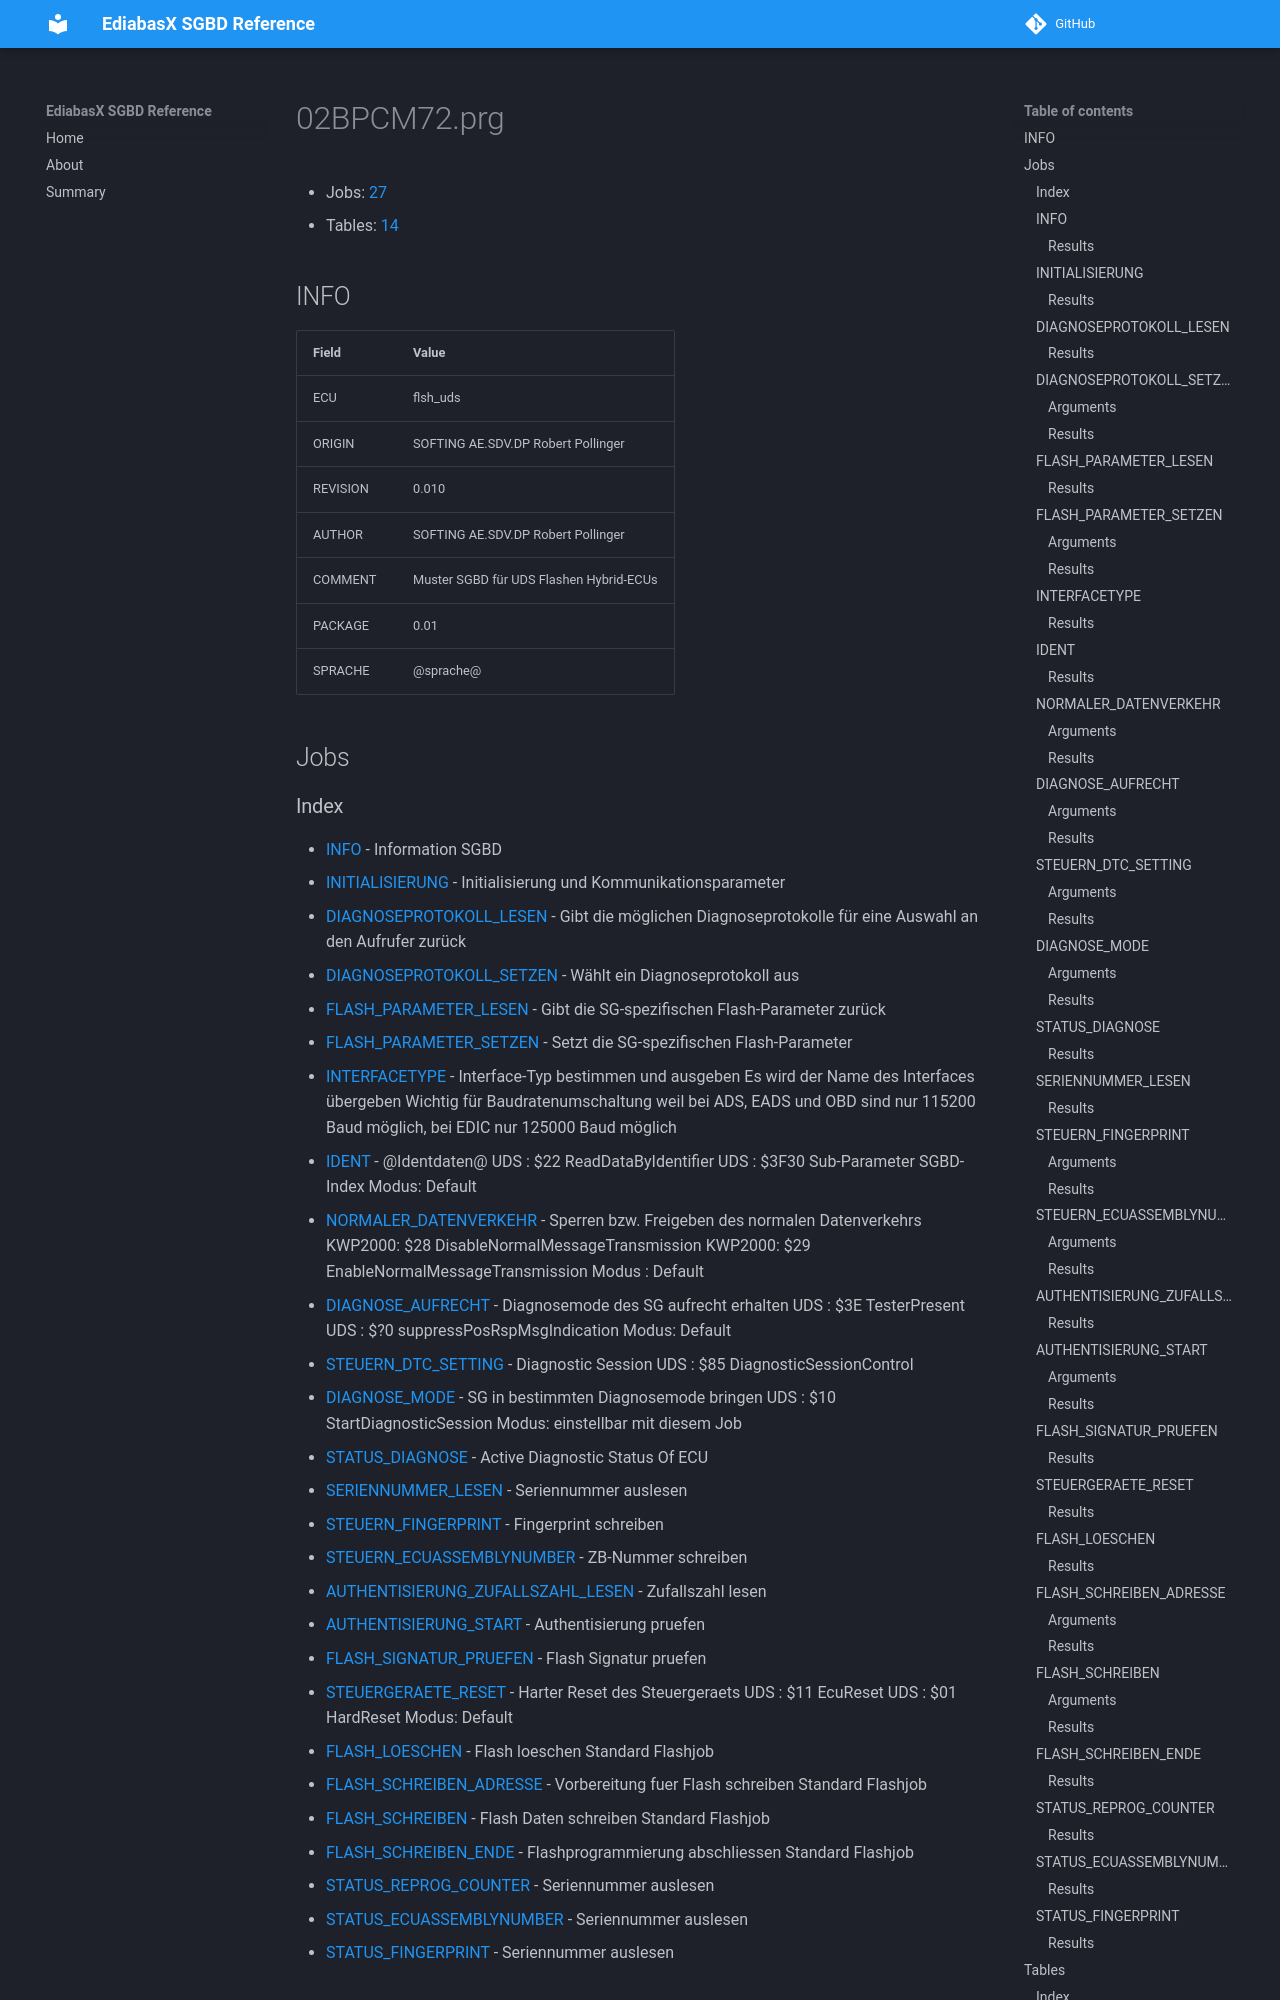

repository: emdzej/ediabasx-docs-sgbd · page: sgbd/02BPCM72/index.html · generator: mkdocs

# 02BPCM72.prg

- Jobs: [27](#jobs)
- Tables: [14](#tables)

## INFO

| Field | Value |
| --- | --- |
| ECU | flsh_uds |
| ORIGIN | SOFTING AE.SDV.DP Robert Pollinger |
| REVISION | 0.010 |
| AUTHOR | SOFTING AE.SDV.DP Robert Pollinger |
| COMMENT | Muster SGBD für UDS Flashen Hybrid-ECUs |
| PACKAGE | 0.01 |
| SPRACHE | @sprache@ |

## Jobs
